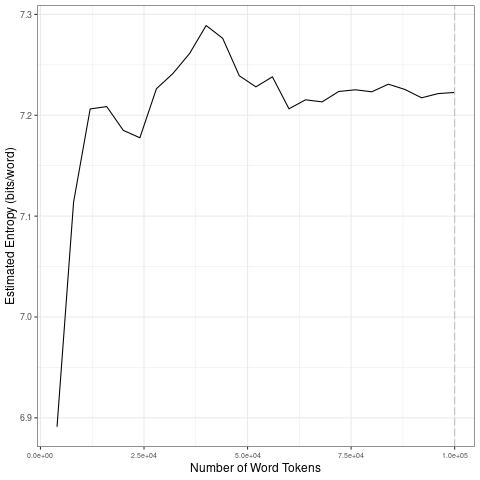

The data file committed next to this chart (first rows):
file, entropy.Corpus.Size, entropy.Entropy, sd.Corpus.Size, sd.SD
data/covid-clean/2020_by_es/2020-06-04_t…, 4000, 6.891, 20000, 0.1341
data/covid-clean/2020_by_es/2020-06-04_t…, 8000, 7.114, 40000, 0.04159
data/covid-clean/2020_by_es/2020-06-04_t…, 12000, 7.206, 60000, 0.02531
data/covid-clean/2020_by_es/2020-06-04_t…, 16000, 7.209, 80000, 0.005434
data/covid-clean/2020_by_es/2020-06-04_t…, 20000, 7.185, 1e+05, 0.005011
data/covid-clean/2020_by_es/2020-06-04_t…, 24000, 7.178, 20000, 0.1341
data/covid-clean/2020_by_es/2020-06-04_t…, 28000, 7.226, 40000, 0.04159
data/covid-clean/2020_by_es/2020-06-04_t…, 32000, 7.242, 60000, 0.02531
data/covid-clean/2020_by_es/2020-06-04_t…, 36000, 7.261, 80000, 0.005434
data/covid-clean/2020_by_es/2020-06-04_t…, 40000, 7.289, 1e+05, 0.005011
data/covid-clean/2020_by_es/2020-06-04_t…, 44000, 7.276, 20000, 0.1341
data/covid-clean/2020_by_es/2020-06-04_t…, 48000, 7.239, 40000, 0.04159
data/covid-clean/2020_by_es/2020-06-04_t…, 52000, 7.228, 60000, 0.02531
data/covid-clean/2020_by_es/2020-06-04_t…, 56000, 7.238, 80000, 0.005434
data/covid-clean/2020_by_es/2020-06-04_t…, 60000, 7.206, 1e+05, 0.005011
data/covid-clean/2020_by_es/2020-06-04_t…, 64000, 7.215, 20000, 0.1341
data/covid-clean/2020_by_es/2020-06-04_t…, 68000, 7.213, 40000, 0.04159
data/covid-clean/2020_by_es/2020-06-04_t…, 72000, 7.224, 60000, 0.02531
data/covid-clean/2020_by_es/2020-06-04_t…, 76000, 7.225, 80000, 0.005434
data/covid-clean/2020_by_es/2020-06-04_t…, 80000, 7.223, 1e+05, 0.005011
data/covid-clean/2020_by_es/2020-06-04_t…, 84000, 7.231, 20000, 0.1341
data/covid-clean/2020_by_es/2020-06-04_t…, 88000, 7.226, 40000, 0.04159
data/covid-clean/2020_by_es/2020-06-04_t…, 92000, 7.217, 60000, 0.02531
data/covid-clean/2020_by_es/2020-06-04_t…, 96000, 7.222, 80000, 0.005434
data/covid-clean/2020_by_es/2020-06-04_t…, 1e+05, 7.223, 1e+05, 0.005011
